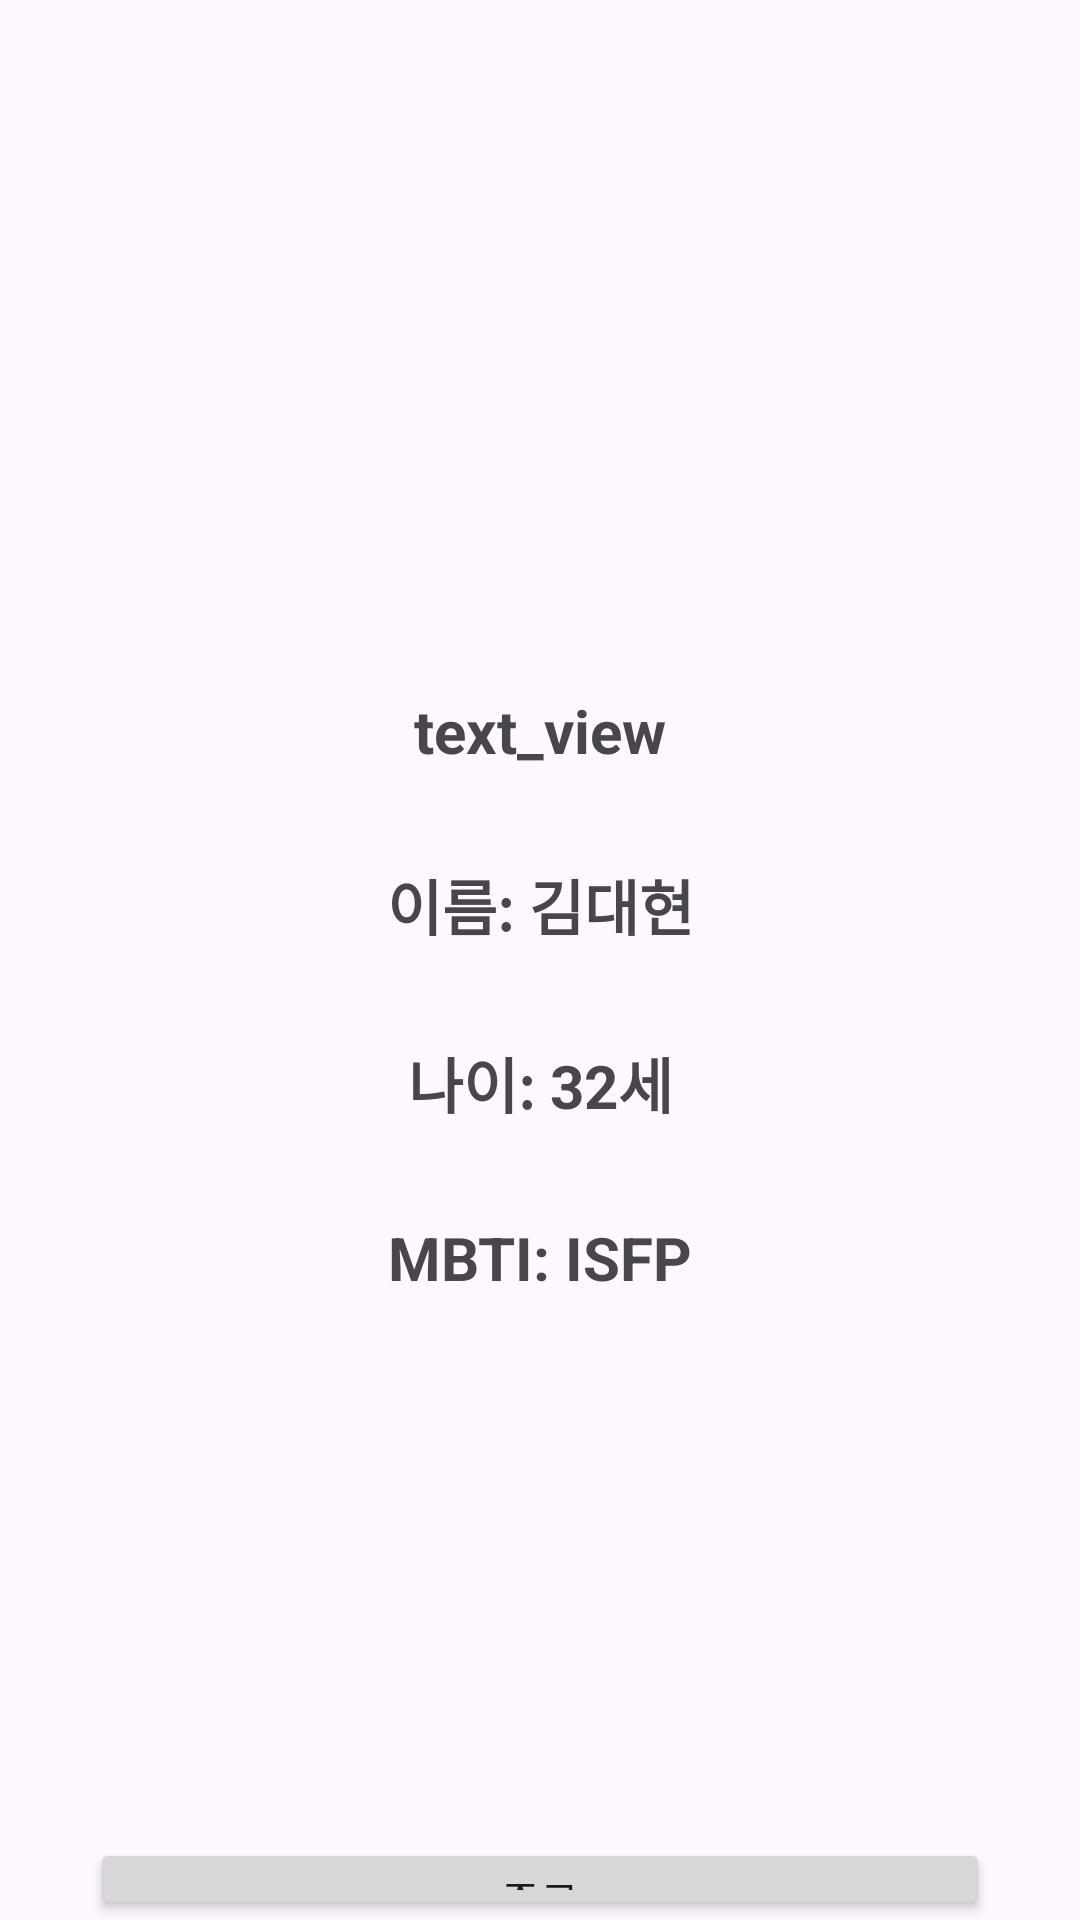

Reconstruct the res/layout file that produces this screen, plus the resources it refers to.
<!-- AndroidManifest.xml: application theme Theme.LoginAndIntroduce -->
<!-- res/layout/activity_home.xml -->
<?xml version="1.0" encoding="utf-8"?>
<androidx.constraintlayout.widget.ConstraintLayout xmlns:android="http://schemas.android.com/apk/res/android"
    xmlns:app="http://schemas.android.com/apk/res-auto"
    xmlns:tools="http://schemas.android.com/tools"
    android:id="@+id/main"
    android:layout_width="match_parent"
    android:layout_height="match_parent"
    tools:context=".HomeActivity">

    <LinearLayout
        android:layout_width="match_parent"
        android:layout_height="match_parent"
        android:orientation="vertical"
        android:paddingLeft="30dp"
        android:paddingRight="30dp">

        <ImageView
            android:id="@+id/imageView"
            android:layout_width="100dp"
            android:layout_height="100dp"
            android:layout_gravity="center"
            android:layout_marginTop="80dp"
            app:srcCompat="@drawable/soori" />

        <TextView
            android:id="@+id/tv_home_id"
            android:layout_width="match_parent"
            android:layout_height="wrap_content"
            android:text="text_view"
            android:textSize="20sp"
            android:layout_marginTop="50dp"
            android:textStyle="bold"
            android:gravity="center"/>

        <TextView
            android:id="@+id/tv_home_name"
            android:layout_width="match_parent"
            android:layout_height="wrap_content"
            android:text="이름: 김대현"
            android:textSize="20sp"
            android:layout_marginTop="30dp"
            android:textStyle="bold"
            android:gravity="center"/>

        <TextView
            android:id="@+id/tv_home_age"
            android:layout_width="match_parent"
            android:layout_height="wrap_content"
            android:text="나이: 32세"
            android:textSize="20sp"
            android:layout_marginTop="30dp"
            android:textStyle="bold"
            android:gravity="center"/>

        <TextView
            android:id="@+id/tv_home_MBTI"
            android:layout_width="match_parent"
            android:layout_height="wrap_content"
            android:text="MBTI: ISFP"
            android:textSize="20sp"
            android:layout_marginTop="30dp"
            android:textStyle="bold"
            android:gravity="center"/>

        <Button
            android:id="@+id/btn_finish"
            android:layout_width="match_parent"
            android:layout_height="wrap_content"
            android:layout_marginTop="180dp"
            android:text="@string/home_btn_close" />
    </LinearLayout>
</androidx.constraintlayout.widget.ConstraintLayout>
<!-- resources referenced by this layout -->
<resources>
  <string name="home_btn_close">종료</string>
  <style name="Theme.LoginAndIntroduce" parent="Base.Theme.LoginAndIntroduce" />
  <style name="Base.Theme.LoginAndIntroduce" parent="Theme.Material3.DayNight.NoActionBar">
          
          
      </style>
</resources>
